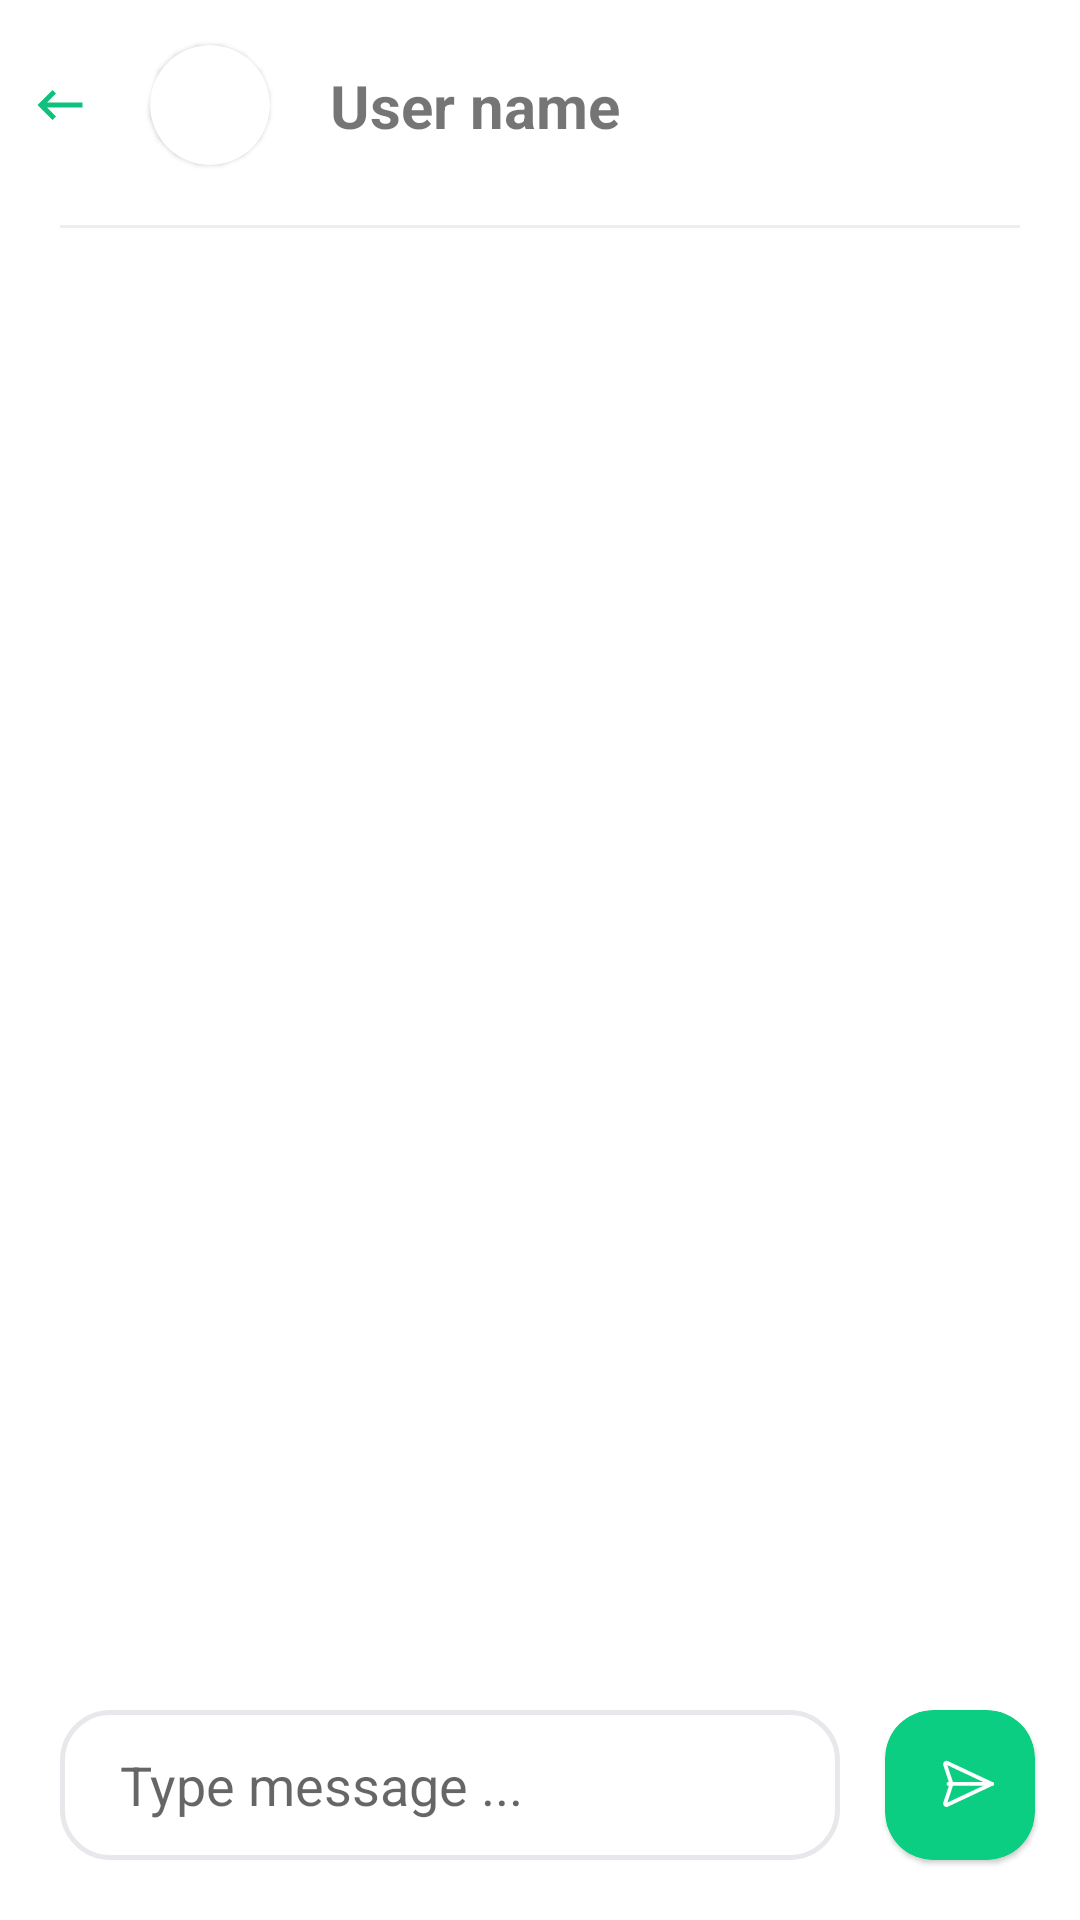

The Android layout XML behind this screen, and the referenced resources:
<!-- AndroidManifest.xml: application theme Theme.SimpleChat -->
<!-- res/layout/activity_chat.xml -->
<?xml version="1.0" encoding="utf-8"?>
<androidx.constraintlayout.widget.ConstraintLayout xmlns:android="http://schemas.android.com/apk/res/android"
    xmlns:app="http://schemas.android.com/apk/res-auto"
    xmlns:tools="http://schemas.android.com/tools"
    android:layout_width="match_parent"
    android:layout_height="match_parent"
    tools:context=".chat.userChat.ChatActivity">

    <ImageView
        android:id="@+id/finish"
        android:layout_width="30dp"
        android:layout_height="50dp"
        android:paddingStart="10dp"
        android:paddingTop="20sp"
        android:src="@drawable/ic_baseline_keyboard_backspace_24"
        app:layout_constraintStart_toStartOf="parent"
        app:layout_constraintTop_toTopOf="parent" />

    <com.google.android.material.card.MaterialCardView
        android:id="@+id/textView4"
        android:layout_width="40sp"
        android:layout_height="40sp"
        android:layout_marginStart="20sp"
        android:layout_marginTop="15dp"
        app:cardCornerRadius="100dp"
        app:layout_constraintStart_toEndOf="@+id/finish"
        app:layout_constraintTop_toTopOf="parent">

        <ImageView
            android:layout_width="match_parent"
            android:layout_height="match_parent"
            android:padding="10dp"
            android:src="@drawable/ic_baseline_person_24" />
    </com.google.android.material.card.MaterialCardView>

    <TextView
        android:layout_width="wrap_content"
        android:layout_height="wrap_content"
        android:layout_marginStart="20sp"
        android:text="User name"
        android:textStyle="bold"
        android:textSize="20sp"
        app:layout_constraintBottom_toBottomOf="@+id/textView4"
        app:layout_constraintStart_toEndOf="@+id/textView4"
        app:layout_constraintTop_toTopOf="@+id/textView4" />

    <View
        android:id="@+id/view"
        android:layout_width="match_parent"
        android:layout_height="1dp"
        android:layout_marginHorizontal="20sp"
        android:layout_marginTop="20sp"
        android:background="#EBEEF2"
        app:layout_constraintTop_toBottomOf="@+id/textView4"
        tools:layout_editor_absoluteX="20dp" />

    <androidx.recyclerview.widget.RecyclerView
        android:layout_width="match_parent"
        android:layout_height="0dp"
        app:layout_constraintTop_toBottomOf="@+id/view" />

    <EditText
        android:id="@+id/email_address_edit_text"
        android:layout_width="match_parent"
        android:layout_height="50dp"
        android:layout_marginStart="20sp"
        android:layout_marginEnd="80dp"
        android:layout_marginBottom="20sp"
        android:background="@drawable/chat_edit_text_backgrount"
        android:hint="Type message ..."
        android:inputType="textCapCharacters"
        android:paddingStart="20dp"
        app:layout_constraintBottom_toBottomOf="parent" />

    <com.google.android.material.card.MaterialCardView
        android:id="@+id/top_menu_btn"
        android:layout_width="50dp"
        android:layout_height="50dp"
        android:backgroundTint="@color/main_color"
        app:cardCornerRadius="16dp"
        app:layout_constraintBottom_toBottomOf="@+id/email_address_edit_text"
        app:layout_constraintEnd_toEndOf="parent"
        app:layout_constraintStart_toEndOf="@+id/email_address_edit_text"
        app:layout_constraintTop_toTopOf="@+id/email_address_edit_text">

        <ImageView
            android:layout_width="match_parent"
            android:layout_height="match_parent"
            android:padding="10dp"
            android:src="@drawable/ic_send_message_ic" />
    </com.google.android.material.card.MaterialCardView>
</androidx.constraintlayout.widget.ConstraintLayout>
<!-- resources referenced by this layout -->
<resources>
  <color name="main_color">#0CCE83</color>
  <!-- drawable chat_edit_text_backgrount (drawable) -->
  <?xml version="1.0" encoding="utf-8"?>
  <shape xmlns:android="http://schemas.android.com/apk/res/android"
      android:shape="rectangle"
      >
      <corners android:radius="16dp"/>
      <stroke android:color="#E6E8EB"
          android:width="1.5dp"
          />
  </shape>
  <!-- drawable ic_baseline_keyboard_backspace_24 (drawable) -->
  <vector android:height="24dp" android:tint="#10C17D"
      android:viewportHeight="24" android:viewportWidth="24"
      android:width="24dp" xmlns:android="http://schemas.android.com/apk/res/android">
      <path android:fillColor="@android:color/white" android:pathData="M21,11H6.83l3.58,-3.59L9,6l-6,6 6,6 1.41,-1.41L6.83,13H21z"/>
  </vector>
  <!-- drawable ic_send_message_ic (drawable) -->
  <vector xmlns:android="http://schemas.android.com/apk/res/android"
      android:width="29dp"
      android:height="29dp"
      android:viewportWidth="29"
      android:viewportHeight="29">
    <group>
      <clip-path
          android:pathData="M14.1426,0l14.1421,14.1421l-14.1421,14.1421l-14.1421,-14.1421z"/>
      <path
          android:pathData="M24.7492,14.1424L10.3124,20.9188C10.2301,20.9494 10.1408,20.9557 10.0551,20.9369C9.9693,20.9182 9.8908,20.8753 9.8287,20.8132C9.7666,20.7512 9.7237,20.6726 9.705,20.5869C9.6863,20.5011 9.6926,20.4118 9.7232,20.3295L11.7855,14.1424L9.7232,7.9552C9.6926,7.8729 9.6863,7.7836 9.705,7.6978C9.7237,7.6121 9.7666,7.5335 9.8287,7.4715C9.8908,7.4094 9.9693,7.3665 10.0551,7.3478C10.1408,7.3291 10.2301,7.3354 10.3124,7.3659L24.7492,14.1424Z"
          android:strokeLineJoin="round"
          android:strokeWidth="1.25"
          android:fillColor="@color/main_color"
          android:strokeColor="@color/white"
          android:strokeLineCap="round"/>
      <path
          android:pathData="M10.7857,14.1417L24.8688,14.1426"
          android:strokeLineJoin="round"
          android:strokeWidth="1.25"
          android:fillColor="#00000000"
          android:strokeColor="@color/white"
          android:strokeLineCap="round"/>
    </group>
  </vector>
  <style name="Theme.SimpleChat" parent="Theme.MaterialComponents.Light.NoActionBar">
          
          <item name="colorPrimary">@color/purple_500</item>
          <item name="colorPrimaryVariant">@color/purple_700</item>
          <item name="colorOnPrimary">@color/white</item>
          
          <item name="colorSecondary">@color/teal_200</item>
          <item name="colorSecondaryVariant">@color/teal_700</item>
          <item name="colorOnSecondary">@color/black</item>
          
          <item name="android:statusBarColor" tools:targetApi="l">?attr/colorPrimaryVariant</item>
          
          
          <item name="android:windowLightStatusBar">true</item>
      </style>
  <color name="white">#FFFFFFFF</color>
  <color name="purple_500">#FF6200EE</color>
  <color name="purple_700">#FF3700B3</color>
  <color name="teal_200">#FF03DAC5</color>
  <color name="teal_700">#FF018786</color>
  <color name="black">#FF000000</color>
</resources>
